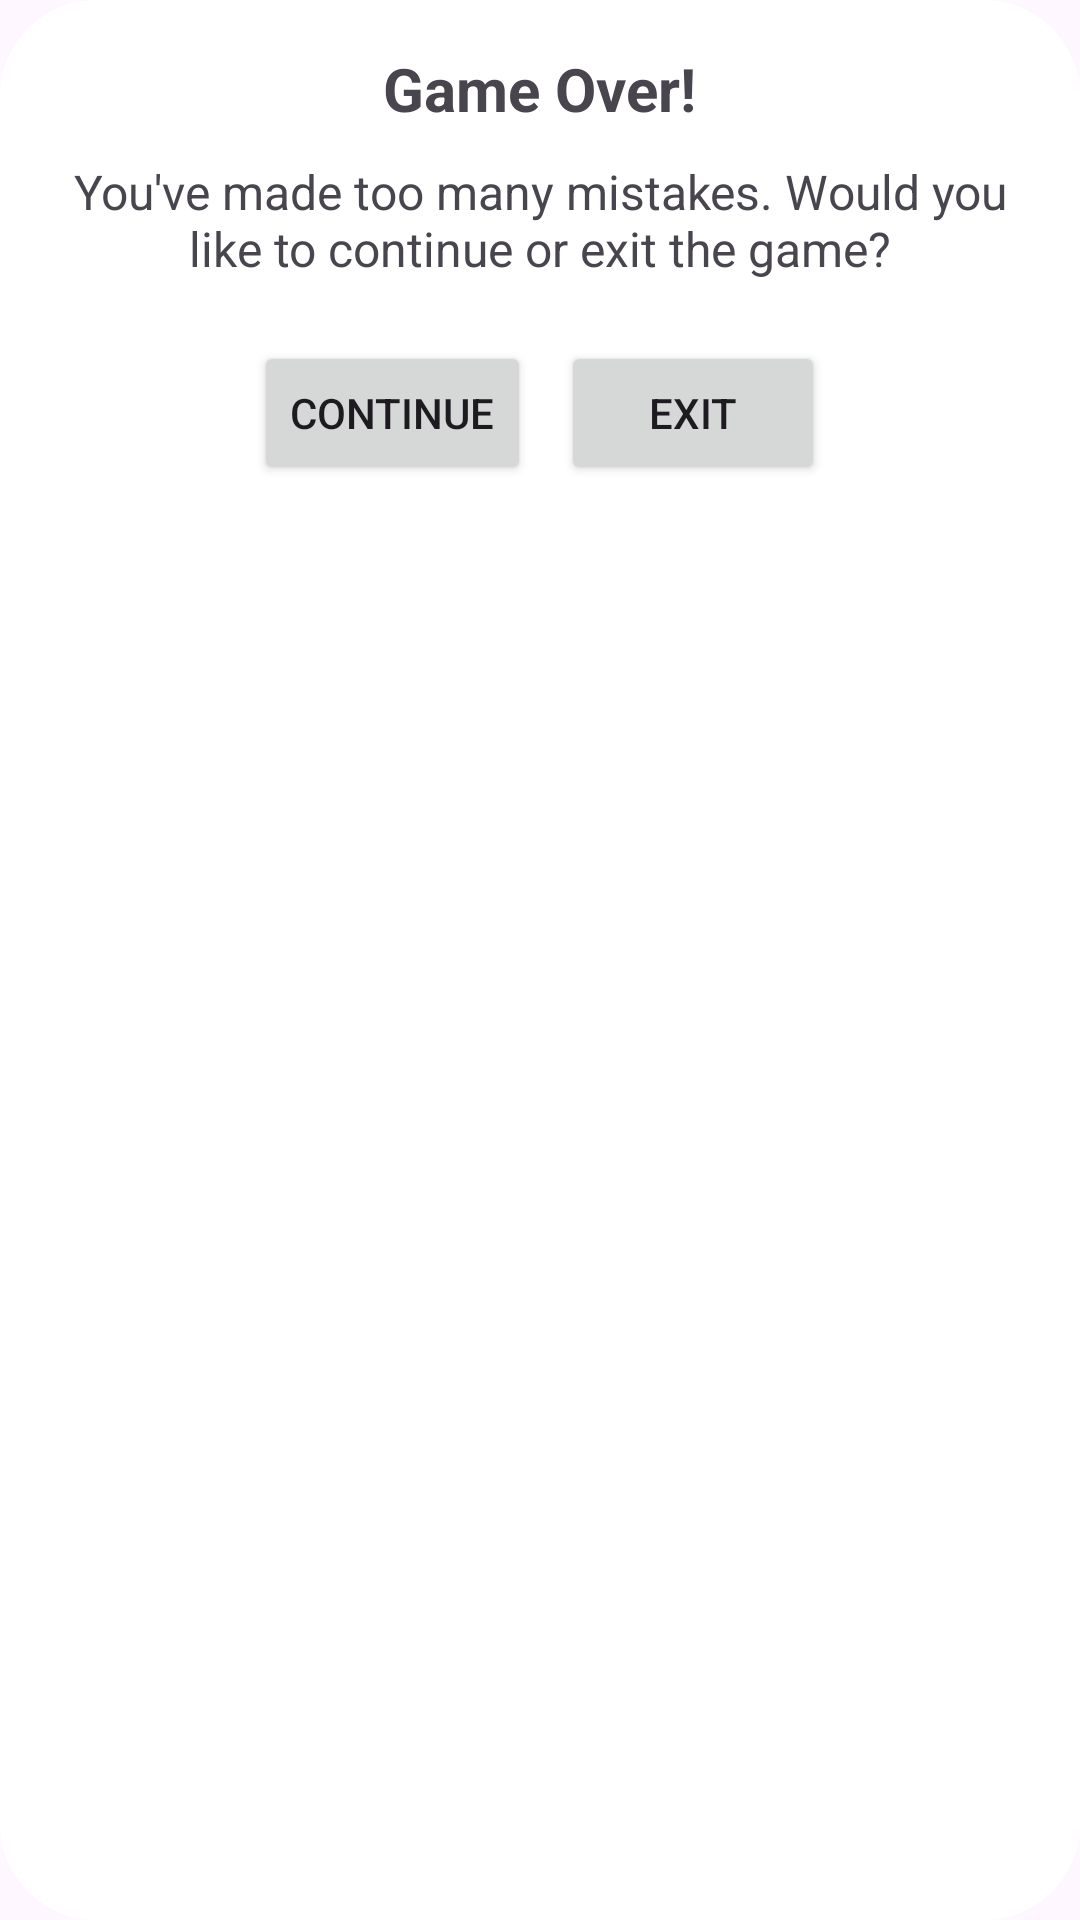

Produce the Android XML layout that renders to this screen, including the resource entries it uses.
<!-- AndroidManifest.xml: application theme Theme.Material3.Light.NoActionBar -->
<!-- res/layout/custom_max_mistake_dialog.xml -->
<?xml version="1.0" encoding="utf-8"?>

<LinearLayout xmlns:android="http://schemas.android.com/apk/res/android"
    android:layout_width="wrap_content"
    android:layout_height="wrap_content"
    android:orientation="vertical"
    android:padding="16dp"
    android:background="@drawable/background_dialog_timer_selection">

    <TextView
        android:id="@+id/gameOverTitle"
        android:layout_width="wrap_content"
        android:layout_height="wrap_content"
        android:text="Game Over!"
        android:textSize="20sp"
        android:textStyle="bold"
        android:layout_gravity="center"/>

    <TextView
        android:id="@+id/gameOverMessage"
        android:layout_width="wrap_content"
        android:layout_height="wrap_content"
        android:text="You've made too many mistakes. Would you like to continue or exit the game?"
        android:textSize="16sp"
        android:layout_marginTop="10dp"
        android:gravity="center"
        android:layout_gravity="center" />

    <LinearLayout
        android:layout_width="wrap_content"
        android:layout_height="wrap_content"
        android:orientation="horizontal"
        android:layout_gravity="center"
        android:layout_marginTop="20dp">

        <Button
            android:id="@+id/btnContinue"
            android:layout_width="wrap_content"
            android:layout_height="wrap_content"
            android:text="Continue"
            android:layout_marginEnd="10dp"/>

        <Button
            android:id="@+id/btnExit"
            android:layout_width="wrap_content"
            android:layout_height="wrap_content"
            android:text="Exit" />
    </LinearLayout>

</LinearLayout>
<!-- resources referenced by this layout -->
<resources>
  <!-- drawable background_dialog_timer_selection (drawable) -->
  <?xml version="1.0" encoding="utf-8"?>
  
  <shape xmlns:android="http://schemas.android.com/apk/res/android">
      <solid android:color="#FFFFFF" /> 
      <corners android:radius="32dp" /> 
  </shape>
</resources>
